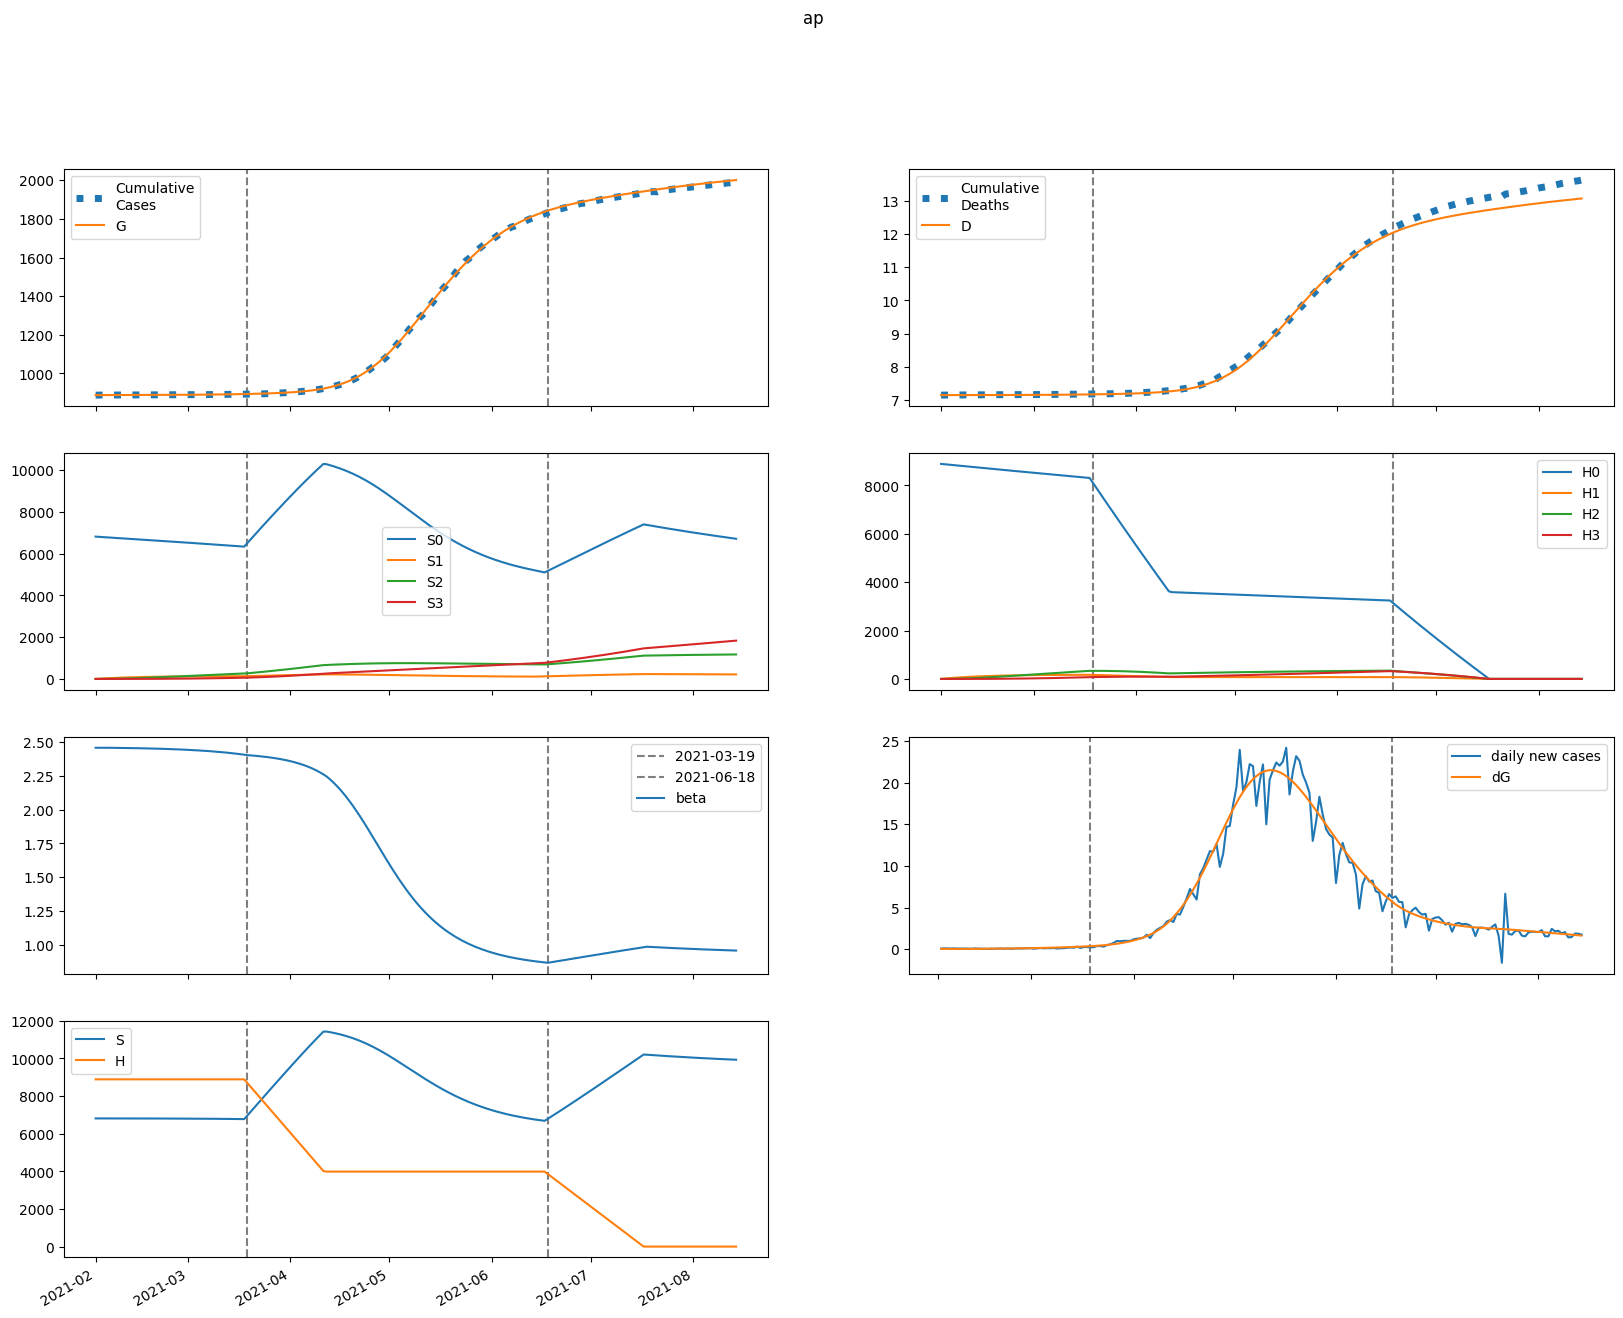

Data behind this chart, as committed beside it:
series, 2021-02-01, 2021-02-02, 2021-02-03, 2021-02-04, 2021-02-05, 2021-02-06, 2021-02-07, 2021-02-08, 2021-02-09, 2021-02-10, 2021-02-11, 2021-02-12, 2021-02-13, 2021-02-14, 2021-02-15, 2021-02-16, 2021-02-17, 2021-02-18, 2021-02-19, 2021-02-20, 2021-02-21, 2021-02-22, 2021-02-23
S, 6813177, 6813177, 6813099, 6812973, 6812816, 6812636, 6812437, 6812220, 6811987, 6811738, 6811471, 6811186, 6810882, 6810558, 6810213, 6809844, 6809452, 6809033, 6808587, 6808113, 6807607, 6807068, 6806494
E, 1150, 918.5, 811.9, 774.5, 776, 800.4, 838.8, 886.6, 941.3, 1002, 1067, 1137, 1213, 1293, 1379, 1470, 1567, 1671, 1781, 1898, 2022, 2154, 2295
I, 0.0, 44.88, 70.01, 84.96, 94.87, 102.5, 109.2, 115.8, 122.7, 130.1, 138.1, 146.7, 156, 166.1, 176.8, 188.3, 200.7, 213.9, 227.9, 242.9, 258.9, 275.9, 294
A, 0.0, 186.2, 302.4, 381, 439.7, 488.4, 532.6, 575.2, 618.2, 662.4, 708.7, 757.5, 809.1, 863.9, 922.1, 984, 1050, 1120, 1194, 1274, 1358, 1448, 1543
IH, 0.0, 0.0, 1.795, 3.669, 5.173, 6.298, 7.146, 7.826, 8.42, 8.983, 9.551, 10.15, 10.78, 11.46, 12.18, 12.97, 13.81, 14.71, 15.67, 16.7, 17.79, 18.96, 20.21
IN, 0.0, 0.0, 8.94, 21.8, 36.08, 50.59, 64.87, 78.75, 92.26, 105.5, 118.6, 131.7, 145, 158.5, 172.3, 186.6, 201.5, 217, 233.2, 250.3, 268.3, 287.3, 307.4
D, 7153, 7153, 7153, 7153, 7153, 7153, 7153, 7153, 7154, 7154, 7154, 7154, 7154, 7154, 7155, 7155, 7155, 7155, 7155, 7156, 7156, 7156, 7157
R, 0.0, 0.0, 32.59, 87.49, 158.6, 242.6, 337.3, 442, 556.2, 679.8, 813, 956.2, 1110, 1274, 1451, 1639, 1840, 2055, 2285, 2530, 2792, 3071, 3369
G, 887836, 887881, 887917, 887948, 887979, 888009, 888040, 888073, 888108, 888144, 888183, 888225, 888269, 888317, 888367, 888421, 888479, 888540, 888605, 888674, 888748, 888827, 888912
H, 8890878, 8890878, 8890878, 8890878, 8890878, 8890878, 8890878, 8890878, 8890878, 8890878, 8890878, 8890878, 8890878, 8890878, 8890878, 8890878, 8890878, 8890878, 8890878, 8890878, 8890878, 8890878, 8890878
S0, 6813177, 6802957, 6792675, 6782361, 6772031, 6761694, 6751354, 6741012, 6730671, 6720328, 6709984, 6699638, 6689290, 6678937, 6668578, 6658214, 6647841, 6637459, 6627066, 6616660, 6606240, 6595804, 6585349
E0, 1150, 918.5, 811.8, 774, 775, 798.6, 836, 882.6, 935.9, 994.8, 1059, 1127, 1200, 1279, 1362, 1451, 1545, 1646, 1752, 1866, 1987, 2115, 2251
I0, 0.0, 44.88, 70.01, 84.96, 94.85, 102.4, 109.1, 115.6, 122.4, 129.7, 137.5, 145.9, 155, 164.8, 175.3, 186.5, 198.6, 211.4, 225.1, 239.6, 255.2, 271.7, 289.3
A0, 0.0, 186.2, 302.4, 380.9, 439.6, 488.2, 532.1, 574.4, 616.8, 660.4, 705.9, 753.8, 804.4, 858, 914.9, 975.4, 1040, 1108, 1180, 1258, 1340, 1427, 1520
IH0, 0.0, 0.0, 1.795, 3.669, 5.173, 6.297, 7.143, 7.82, 8.409, 8.966, 9.525, 10.11, 10.73, 11.39, 12.1, 12.87, 13.69, 14.56, 15.5, 16.5, 17.57, 18.71, 19.92
IN0, 0.0, 0.0, 8.94, 21.8, 36.07, 50.59, 64.85, 78.71, 92.19, 105.4, 118.4, 131.4, 144.6, 157.9, 171.6, 185.7, 200.3, 215.5, 231.5, 248.2, 265.8, 284.4, 304
D0, 7153, 7153, 7153, 7153, 7153, 7153, 7153, 7153, 7154, 7154, 7154, 7154, 7154, 7154, 7155, 7155, 7155, 7155, 7155, 7156, 7156, 7156, 7157
R0, 0.0, 0.0, 32.59, 87.49, 158.6, 242.6, 337.3, 441.9, 555.8, 679.2, 812, 954.7, 1108, 1271, 1446, 1633, 1833, 2046, 2274, 2516, 2774, 3050, 3344
G0, 887836, 887881, 887917, 887948, 887979, 888009, 888040, 888073, 888107, 888144, 888183, 888224, 888268, 888315, 888365, 888418, 888474, 888535, 888599, 888667, 888740, 888818, 888900
H0, 8890878, 8877542, 8864225, 8850929, 8837653, 8824396, 8811160, 8797943, 8784746, 8771569, 8758411, 8745274, 8732156, 8719058, 8705979, 8692920, 8679881, 8666861, 8653861, 8640880, 8627919, 8614977, 8602054
S1, 0.0, 10220, 19694, 28476, 36614, 44156, 51143, 57615, 63609, 69159, 74297, 79052, 83451, 87520, 91282, 94760, 97973, 100940, 103680, 106207, 108538, 110685, 112663
E1, 0.0, 0.0, 0.117, 0.4569, 1.022, 1.787, 2.72, 3.799, 5.008, 6.335, 7.775, 9.327, 10.99, 12.77, 14.66, 16.68, 18.82, 21.09, 23.51, 26.07, 28.79, 31.67, 34.72
I1, 0.0, 0.0, 0.0, 0.004569, 0.02131, 0.05613, 0.1125, 0.1918, 0.2942, 0.4194, 0.5664, 0.7345, 0.9229, 1.131, 1.359, 1.606, 1.873, 2.16, 2.467, 2.794, 3.144, 3.516, 3.911
A1, 0.0, 0.0, 0.0, 0.01895, 0.08964, 0.2396, 0.487, 0.8423, 1.31, 1.892, 2.587, 3.393, 4.31, 5.336, 6.47, 7.712, 9.063, 10.52, 12.1, 13.79, 15.6, 17.53, 19.59
IH1, 0.0, 0.0, 0.0, 0.0, 0.0001828, 0.000941, 0.002701, 0.005805, 0.01048, 0.01684, 0.02492, 0.03471, 0.04617, 0.05925, 0.07391, 0.09012, 0.1079, 0.1271, 0.1479, 0.1702, 0.1941, 0.2197, 0.2469
IN1, 0.0, 0.0, 0.0, 0.0, 0.00091, 0.005045, 0.01561, 0.03612, 0.06993, 0.12, 0.189, 0.2789, 0.3913, 0.5276, 0.6889, 0.876, 1.09, 1.33, 1.599, 1.896, 2.223, 2.579, 2.966
D1, 0.0, 0.0, 0.0, 0.0, 0.0, 3.0232885680974625e-06, 1.8589925174766168e-05, 6.326546831483427e-05, 0.0001593, 0.0003326, 0.0006112, 0.001023, 0.001598, 0.002361, 0.003342, 0.004564, 0.006055, 0.007839, 0.009942, 0.01239, 0.0152, 0.01842, 0.02205
R1, 0.0, 0.0, 0.0, 0.0, 0.003317, 0.01921, 0.06222, 0.1507, 0.3054, 0.5485, 0.9026, 1.391, 2.036, 2.861, 3.888, 5.141, 6.642, 8.415, 10.48, 12.87, 15.6, 18.69, 22.18
G1, 0.0, 0.0, 0.0, 0.004569, 0.02241, 0.06233, 0.1321, 0.2383, 0.3866, 0.5821, 0.8294, 1.133, 1.497, 1.926, 2.425, 2.997, 3.648, 4.383, 5.206, 6.124, 7.141, 8.265, 9.502
H1, 0.0, 13336, 25700, 37161, 47783, 57626, 66747, 75196, 83022, 90269, 96978, 103189, 108936, 114253, 119171, 123718, 127920, 131803, 135388, 138699, 141753, 144570, 147166
S2, 0.0, 0.0, 730, 2128, 4137, 6703, 9777, 13313, 17270, 21607, 26289, 31283, 36556, 42081, 47830, 53780, 59906, 66190, 72610, 79149, 85790, 92518, 99320
E2, 0.0, 0.0, 0.0, 0.004715, 0.02096, 0.0551, 0.1127, 0.1988, 0.3183, 0.4761, 0.6772, 0.9268, 1.231, 1.594, 2.024, 2.527, 3.111, 3.782, 4.549, 5.421, 6.407, 7.517, 8.762
I2, 0.0, 0.0, 0.0, 0.0, 0.0001841, 0.0009584, 0.00288, 0.006591, 0.01278, 0.02215, 0.03544, 0.0534, 0.07681, 0.1065, 0.1432, 0.188, 0.2417, 0.3053, 0.3799, 0.4667, 0.5667, 0.6812, 0.8118
A2, 0.0, 0.0, 0.0, 0.0, 0.0007636, 0.004025, 0.01224, 0.02835, 0.05559, 0.09742, 0.1575, 0.2396, 0.3478, 0.4862, 0.6593, 0.8718, 1.129, 1.435, 1.796, 2.219, 2.708, 3.272, 3.917
IH2, 0.0, 0.0, 0.0, 0.0, 0.0, 7.36237723701361e-06, 4.189666074695547e-05, 0.0001355, 0.0003292, 0.0006703, 0.00121, 0.002003, 0.003105, 0.004575, 0.006472, 0.008861, 0.01181, 0.01538, 0.01965, 0.02471, 0.03062, 0.03748, 0.04538
IN2, 0.0, 0.0, 0.0, 0.0, 0.0, 3.666149586312353e-05, 0.0002231, 0.0007697, 0.001989, 0.004292, 0.008183, 0.01425, 0.02316, 0.03564, 0.05253, 0.07468, 0.1031, 0.1387, 0.1827, 0.2362, 0.3005, 0.3769, 0.4668
D2, 0.0, 0.0, 0.0, 0.0, 0.0, 0.0, 1.2179444794745608e-07, 8.148831748960806e-07, 3.055955284963253e-06, 8.501352973923013e-06, 1.95901368223975e-05, 3.96108282635763e-05, 7.27468724427054e-05, 0.0001241, 0.0001998, 0.0003069, 0.0004534, 0.0006488, 0.0009032, 0.001228, 0.001637, 0.002144, 0.002764
R2, 0.0, 0.0, 0.0, 0.0, 0.0, 0.0001336, 0.0008462, 0.003037, 0.008161, 0.0183, 0.0362, 0.06537, 0.11, 0.1753, 0.267, 0.392, 0.558, 0.774, 1.05, 1.396, 1.825, 2.351, 2.988
G2, 0.0, 0.0, 0.0, 0.0, 0.0001841, 0.001002, 0.003153, 0.007553, 0.01532, 0.02774, 0.04633, 0.07277, 0.1089, 0.157, 0.2192, 0.2983, 0.3969, 0.5184, 0.666, 0.8436, 1.055, 1.305, 1.599
H2, 0.0, 0.0, 952.6, 2777, 5398, 8747, 12759, 17375, 22539, 28201, 34313, 40831, 47716, 54929, 62436, 70205, 78206, 86412, 94798, 103340, 112017, 120809, 129697
S3, 0.0, 0.0, 0.0, 8.69, 34.02, 83.27, 163.1, 279.4, 437.9, 643.5, 900.7, 1214, 1586, 2021, 2522, 3092, 3732, 4445, 5233, 6097, 7039, 8060, 9162
E3, 0.0, 0.0, 0.0, 0.0, 4.0124764128503654e-05, 0.0002123, 0.0006571, 0.001562, 0.003161, 0.005739, 0.009636, 0.01525, 0.02305, 0.03357, 0.04742, 0.06531, 0.08803, 0.1165, 0.1517, 0.1947, 0.247, 0.3098, 0.3847
I3, 0.0, 0.0, 0.0, 0.0, 0.0, 1.5664713920561174e-06, 9.479531142459955e-06, 3.286664556968775e-05, 8.597854414719944e-05, 0.0001888, 0.0003677, 0.0006559, 0.001094, 0.001732, 0.002629, 0.003851, 0.00548, 0.007605, 0.01033, 0.01378, 0.01809, 0.0234, 0.0299
A3, 0.0, 0.0, 0.0, 0.0, 0.0, 6.498648640169787e-06, 3.974364430370038e-05, 0.0001392, 0.0003678, 0.0008154, 0.001602, 0.002882, 0.004848, 0.007732, 0.01182, 0.01743, 0.02495, 0.03484, 0.04761, 0.06384, 0.08421, 0.1095, 0.1405
IH3, 0.0, 0.0, 0.0, 0.0, 0.0, 0.0, 6.26588556822447e-08, 4.094941831413212e-07, 1.5127698484938255e-06, 4.170985609565569e-06, 9.570286547523802e-06, 1.933785753007882e-05, 3.559254861872698e-05, 6.099621381770345e-05, 9.880786035345145e-05, 0.0001529, 0.000228, 0.0003295, 0.0004636, 0.0006376, 0.0008598, 0.00114, 0.001487
IN3, 0.0, 0.0, 0.0, 0.0, 0.0, 0.0, 3.1201435411838055e-07, 2.1623040243271028e-06, 8.446326692096488e-06, 2.4546602782526786e-05, 5.917524997545458e-05, 0.0001252, 0.0002407, 0.0004295, 0.0007224, 0.001158, 0.001785, 0.00266, 0.003852, 0.005442, 0.007527, 0.01022, 0.01364
D3, 0.0, 0.0, 0.0, 0.0, 0.0, 0.0, 0.0, 1.036553886219211e-09, 7.810740588125028e-09, 3.283621301876593e-08, 1.0183605822635578e-07, 2.601555424405918e-07, 5.800581508700752e-07, 1.1688591142691245e-06, 2.1779082229542422e-06, 3.812468422357905e-06, 6.342558032396912e-06, 1.0114839351494387e-05, 1.5565648635733904e-05, 2.323527358445778e-05, 3.378359502309347e-05, 4.80072195382837e-05, 6.685823938435186e-05
R3, 0.0, 0.0, 0.0, 0.0, 0.0, 0.0, 1.1374161730678236e-06, 8.162667988673111e-06, 3.299605339564529e-05, 9.915134934782407e-05, 0.0002469, 0.0005393, 0.001069, 0.001964, 0.0034, 0.005605, 0.008872, 0.01357, 0.02016, 0.02919, 0.04134, 0.05742, 0.07839
G3, 0.0, 0.0, 0.0, 0.0, 0.0, 1.5664713920561174e-06, 9.854204352260578e-06, 3.5508660767705945e-05, 9.648169977422412e-05, 0.0002199, 0.0004439, 0.0008201, 0.001415, 0.002315, 0.003626, 0.005477, 0.008027, 0.01146, 0.01601, 0.02193, 0.02953, 0.03918, 0.05127
H3, 0.0, 0.0, 0.0, 11.34, 44.4, 108.7, 212.8, 364.7, 571.5, 839.9, 1176, 1584, 2070, 2638, 3292, 4035, 4871, 5802, 6831, 7959, 9190, 10523, 11961
beta, 2.457, 2.457, 2.457, 2.457, 2.457, 2.456, 2.456, 2.456, 2.455, 2.455, 2.455, 2.454, 2.454, 2.453, 2.453, 2.452, 2.452, 2.451, 2.451, 2.45, 2.449, 2.448, 2.448
